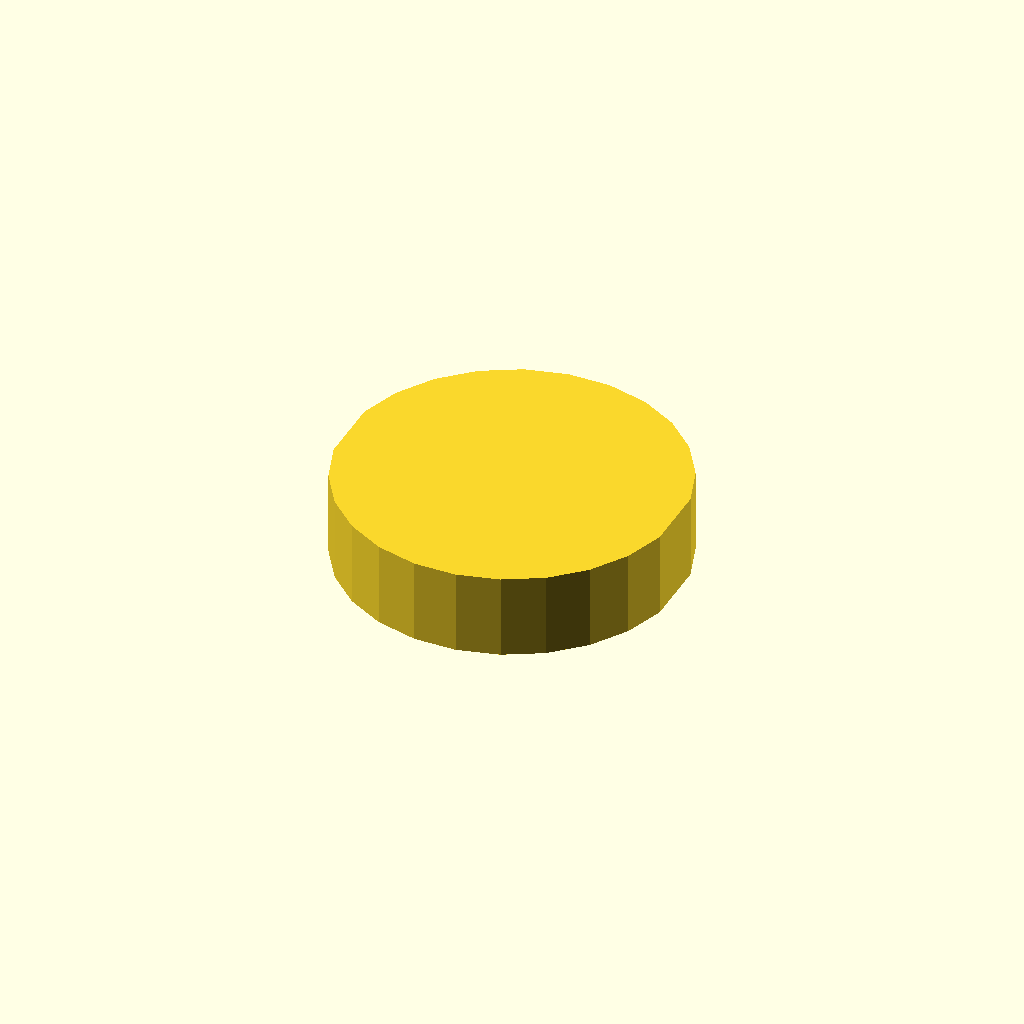
Cell 1: the model at its default parameters.
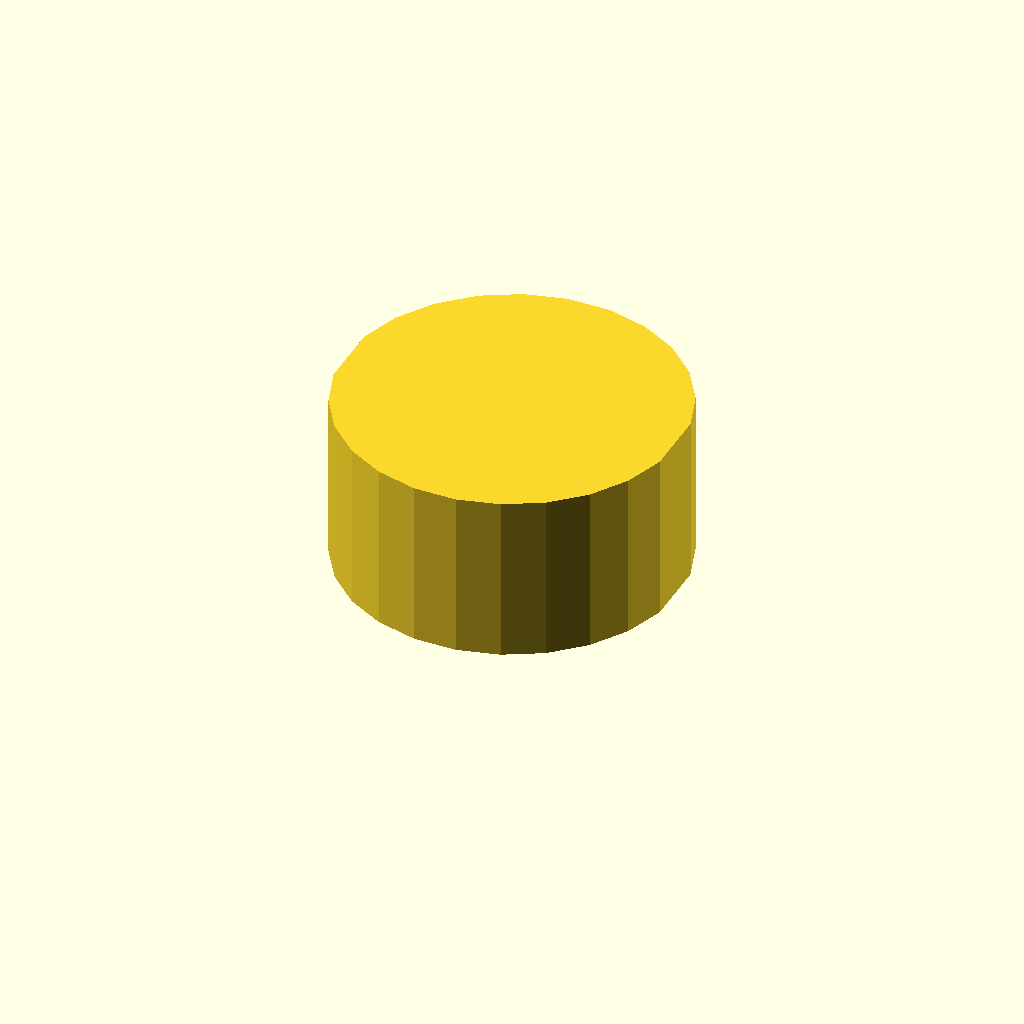
Cell 2: the same model with profile_height = 16.
One fixed orthographic camera (rotation 55°, 0°, 25°; colour scheme Cornfield) for every cell.
OpenSCAD source file optional_data/data/sketch1/flatadapters/part_0083.scad:
$fn = 32;

// ----------------------------------------------------------------------
// Flat adaptor: double_d, 8 mm thick
// ----------------------------------------------------------------------

// --- parameters (mm) ---
profile_height = 8;       // extrusion height
profile_points = 24;      // points of the closed outline

profile = [[31.364, 19.051], [30.096, 22.822], [27.937, 26.163], [25.02, 28.868], [21.526, 30.77], [17.671, 31.752], [13.693, 31.752], [9.838, 30.77], [6.344, 28.868], [3.427, 26.163], [1.268, 22.822], [0, 19.051], [0, 12.701], [1.268, 8.93], [3.427, 5.589], [6.344, 2.884], [9.838, 0.981], [13.693, 0], [17.671, 0], [21.526, 0.981], [25.02, 2.884], [27.937, 5.589], [30.096, 8.93], [31.364, 12.701]];  // single closed polygon, 24 points, counter clockwise

// --- the one profile operation ---
linear_extrude(height = profile_height) polygon(points = profile);
Parameter table extracted from the source (name, type, default, range or options):
profile_height: number, default 8
profile_points: number, default 24
